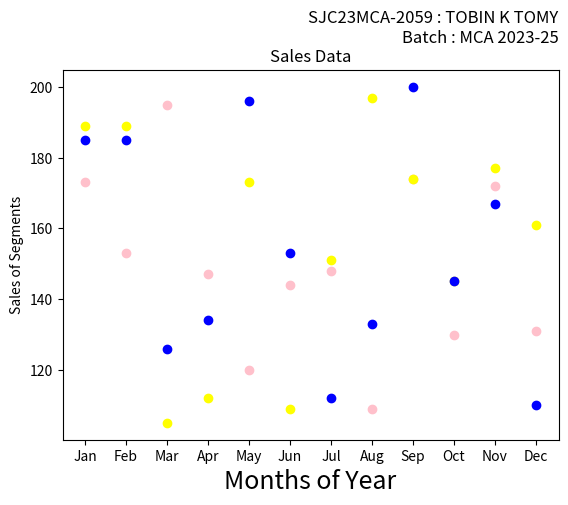

Python code for this plot:
import matplotlib.pyplot as plt
import numpy as np
month = np.array(['Jan', 'Feb', 'Mar', 'Apr', 'May', 'Jun', 'Jul', 'Aug', 'Sep', 'Oct', 'Nov', 'Dec'])
AS = np.array([173, 153, 195, 147, 120, 144, 148, 109, 174, 130, 172, 131])
LS = np.array([189, 189, 105, 112, 173, 109, 151, 197, 174, 145, 177, 161])
SLS = np.array([185, 185, 126, 134, 196, 153, 112, 133, 200, 145, 167, 110])

plt.xlabel('Months of Year', fontsize=18)
plt.ylabel('Sales of Segments')

plt.title('Sales Data')
plt.title('SJC23MCA-2059 : TOBIN K TOMY\nBatch : MCA 2023-25\n', loc='right')

plt.scatter(month, AS, label='Affordable Segment', color='pink')
plt.scatter(month, LS, label='Luxury Segment', color='yellow')
plt.scatter(month, SLS, label='Super Luxury Segment', color='blue')

plt.show()